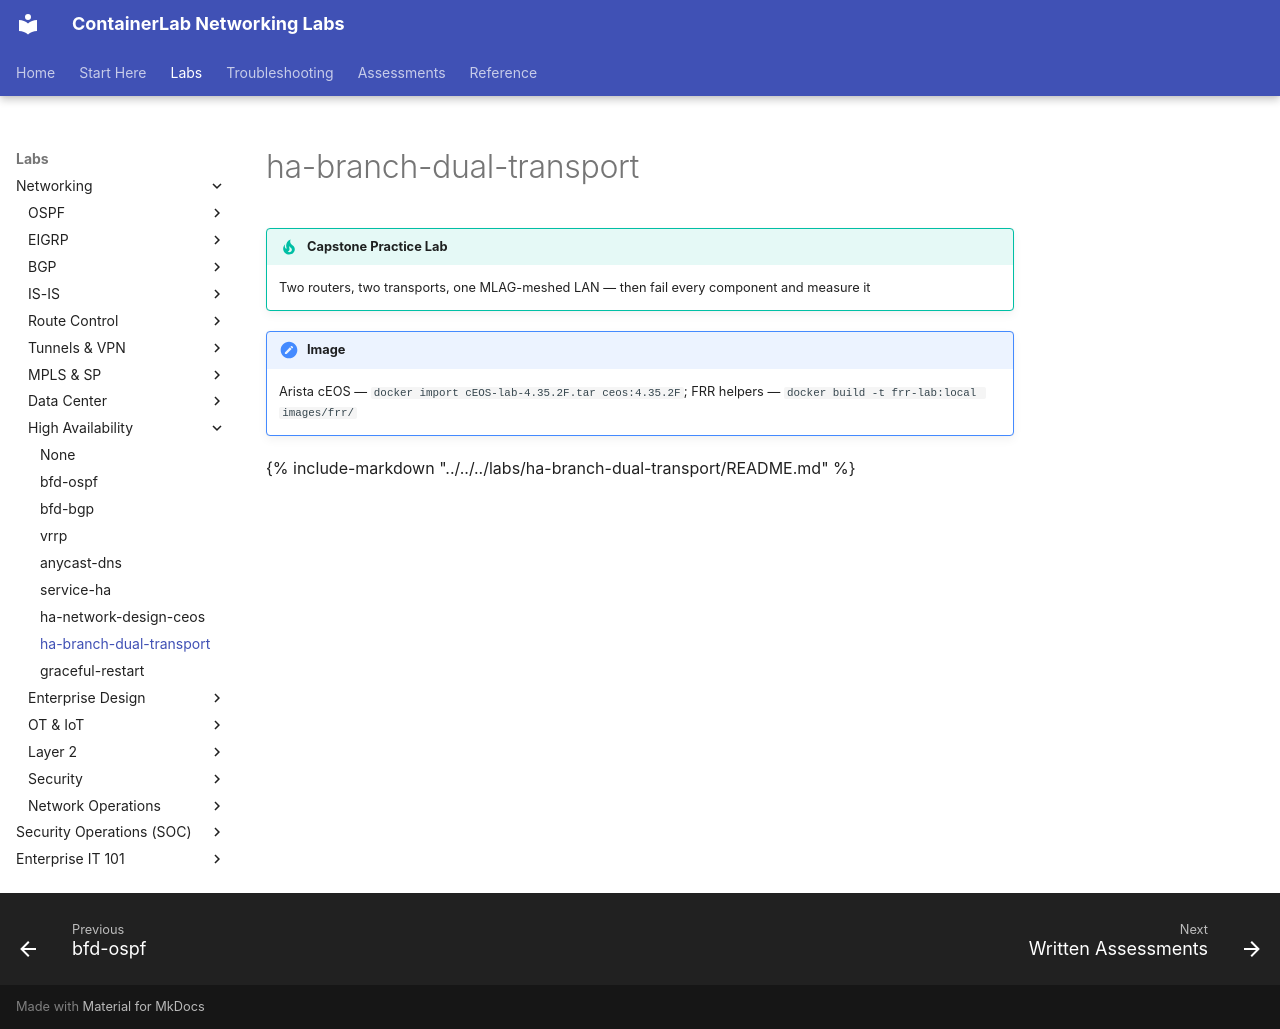

repository: jschless/networkingLabs · page: tracks/high-availability/ha-branch-dual-transport/index.html · generator: mkdocs

---
title: "HA Branch: Dual Router, Dual Transport"
---

!!! tip "Capstone Practice Lab"
    Two routers, two transports, one MLAG-meshed LAN — then fail every component and measure it

!!! note "Image"
    Arista cEOS — `docker import cEOS-lab-4.35.2F.tar ceos:4.35.2F`; FRR helpers — `docker build -t frr-lab:local images/frr/`

{%
  include-markdown "../../../labs/ha-branch-dual-transport/README.md"
%}
